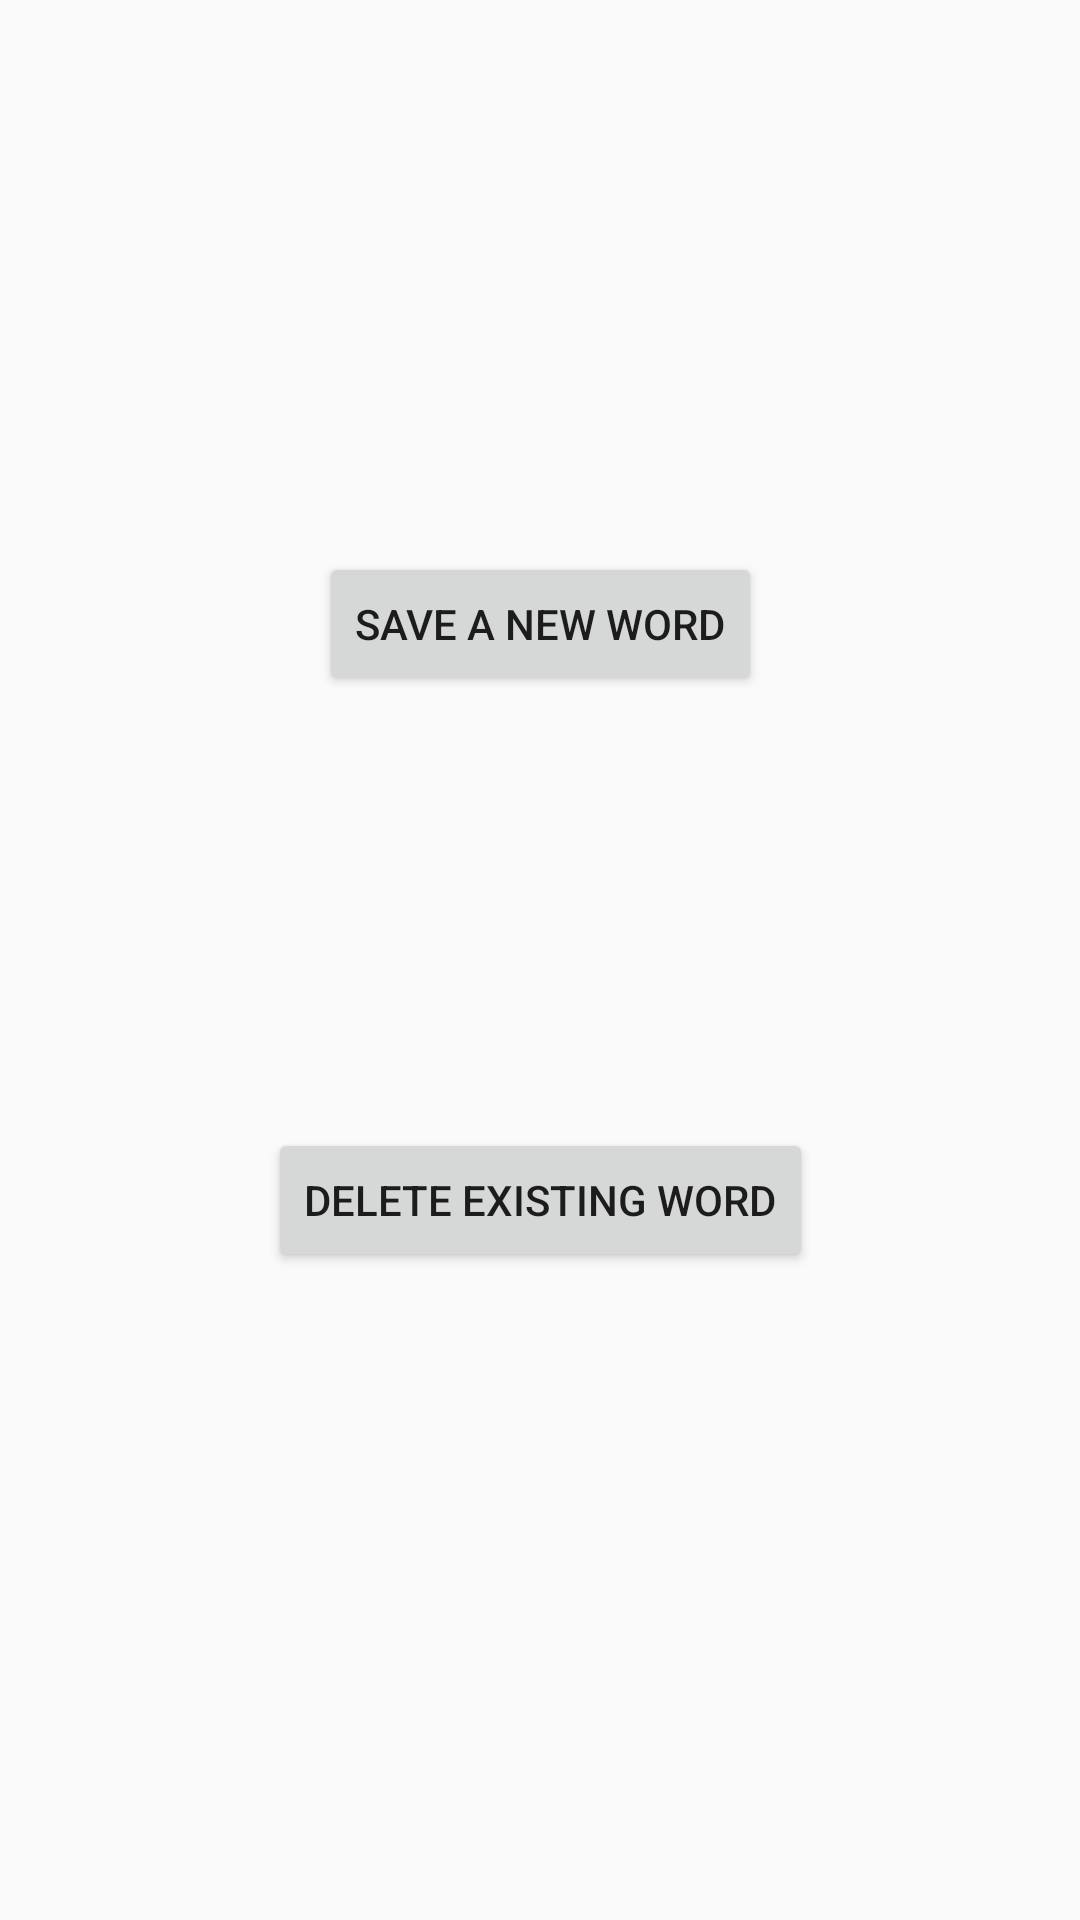

Here is an Android app screen rendered from its layout file. Give the layout XML and the strings, colors and styles it references.
<!-- AndroidManifest.xml: application theme Theme.AppCompat.Light.NoActionBar -->
<!-- res/layout/editlist_main_layout.xml -->
<?xml version="1.0" encoding="utf-8"?>
<androidx.constraintlayout.widget.ConstraintLayout xmlns:android="http://schemas.android.com/apk/res/android"
    xmlns:app="http://schemas.android.com/apk/res-auto"
    xmlns:tools="http://schemas.android.com/tools"
    android:layout_width="match_parent"
    android:layout_height="match_parent"
    tools:context=".EditList">

    <Button
        android:id="@+id/enter_new_btn"
        android:layout_width="wrap_content"
        android:layout_height="wrap_content"
        android:onClick="onClick"
        android:text="@string/save"
        app:layout_constraintBottom_toTopOf="@+id/guideline4"
        app:layout_constraintEnd_toStartOf="@+id/guideline6"
        app:layout_constraintStart_toStartOf="@+id/guideline5"
        app:layout_constraintTop_toTopOf="@+id/guideline2" />

    <androidx.constraintlayout.widget.Guideline
        android:id="@+id/guideline2"
        android:layout_width="wrap_content"
        android:layout_height="wrap_content"
        android:orientation="horizontal"
        app:layout_constraintGuide_percent="0.15" />

    <Button
        android:id="@+id/delete_btn"
        android:layout_width="wrap_content"
        android:layout_height="wrap_content"
        android:onClick="onClick"
        android:text="@string/delete"
        app:layout_constraintBottom_toTopOf="@+id/guideline8"
        app:layout_constraintEnd_toStartOf="@+id/guideline6"
        app:layout_constraintStart_toStartOf="@+id/guideline5"
        app:layout_constraintTop_toTopOf="@+id/guideline4" />

    <androidx.constraintlayout.widget.Guideline
        android:id="@+id/guideline4"
        android:layout_width="wrap_content"
        android:layout_height="wrap_content"
        android:orientation="horizontal"
        app:layout_constraintGuide_percent="0.5" />

    <androidx.constraintlayout.widget.Guideline
        android:id="@+id/guideline5"
        android:layout_width="wrap_content"
        android:layout_height="wrap_content"
        android:orientation="vertical"
        app:layout_constraintGuide_percent="0.25" />

    <androidx.constraintlayout.widget.Guideline
        android:id="@+id/guideline6"
        android:layout_width="wrap_content"
        android:layout_height="wrap_content"
        android:orientation="vertical"
        app:layout_constraintGuide_percent="0.75" />

    <androidx.constraintlayout.widget.Guideline
        android:id="@+id/guideline8"
        android:layout_width="wrap_content"
        android:layout_height="wrap_content"
        android:orientation="horizontal"
        app:layout_constraintGuide_percent="0.75" />


</androidx.constraintlayout.widget.ConstraintLayout>
<!-- resources referenced by this layout -->
<resources>
  <string name="delete">Delete existing word</string>
  <string name="save">Save a new word</string>
</resources>
